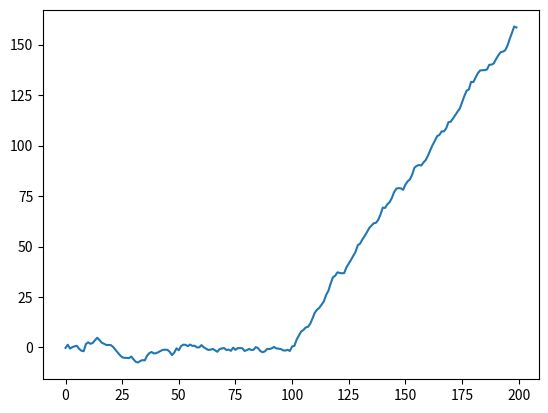

Write Python code to recreate this figure.
def CumSUMstatPlot(n=100,mean1=0,mean2=1.5,var1=1,var2=1.5):
	import numpy as np
	import matplotlib.pyplot as plt
	import pandas as pd
	import math
	FirstVector=np.random.normal(mean1,math.sqrt(var1),n)
	SecondVector=np.random.normal(mean2,math.sqrt(var2),n)
	combined=np.vstack((FirstVector,SecondVector)).reshape(FirstVector.shape[0]+SecondVector.shape[0])
	series=pd.Series(combined)
	cumsum=series.cumsum()
	print(cumsum)
	plt.plot(cumsum)
	plt.show()
	#sequential=np.arange(0,200,1,dtype=int)
	#WithTimes=np.hstack(sequential,combined)

CumSUMstatPlot()
